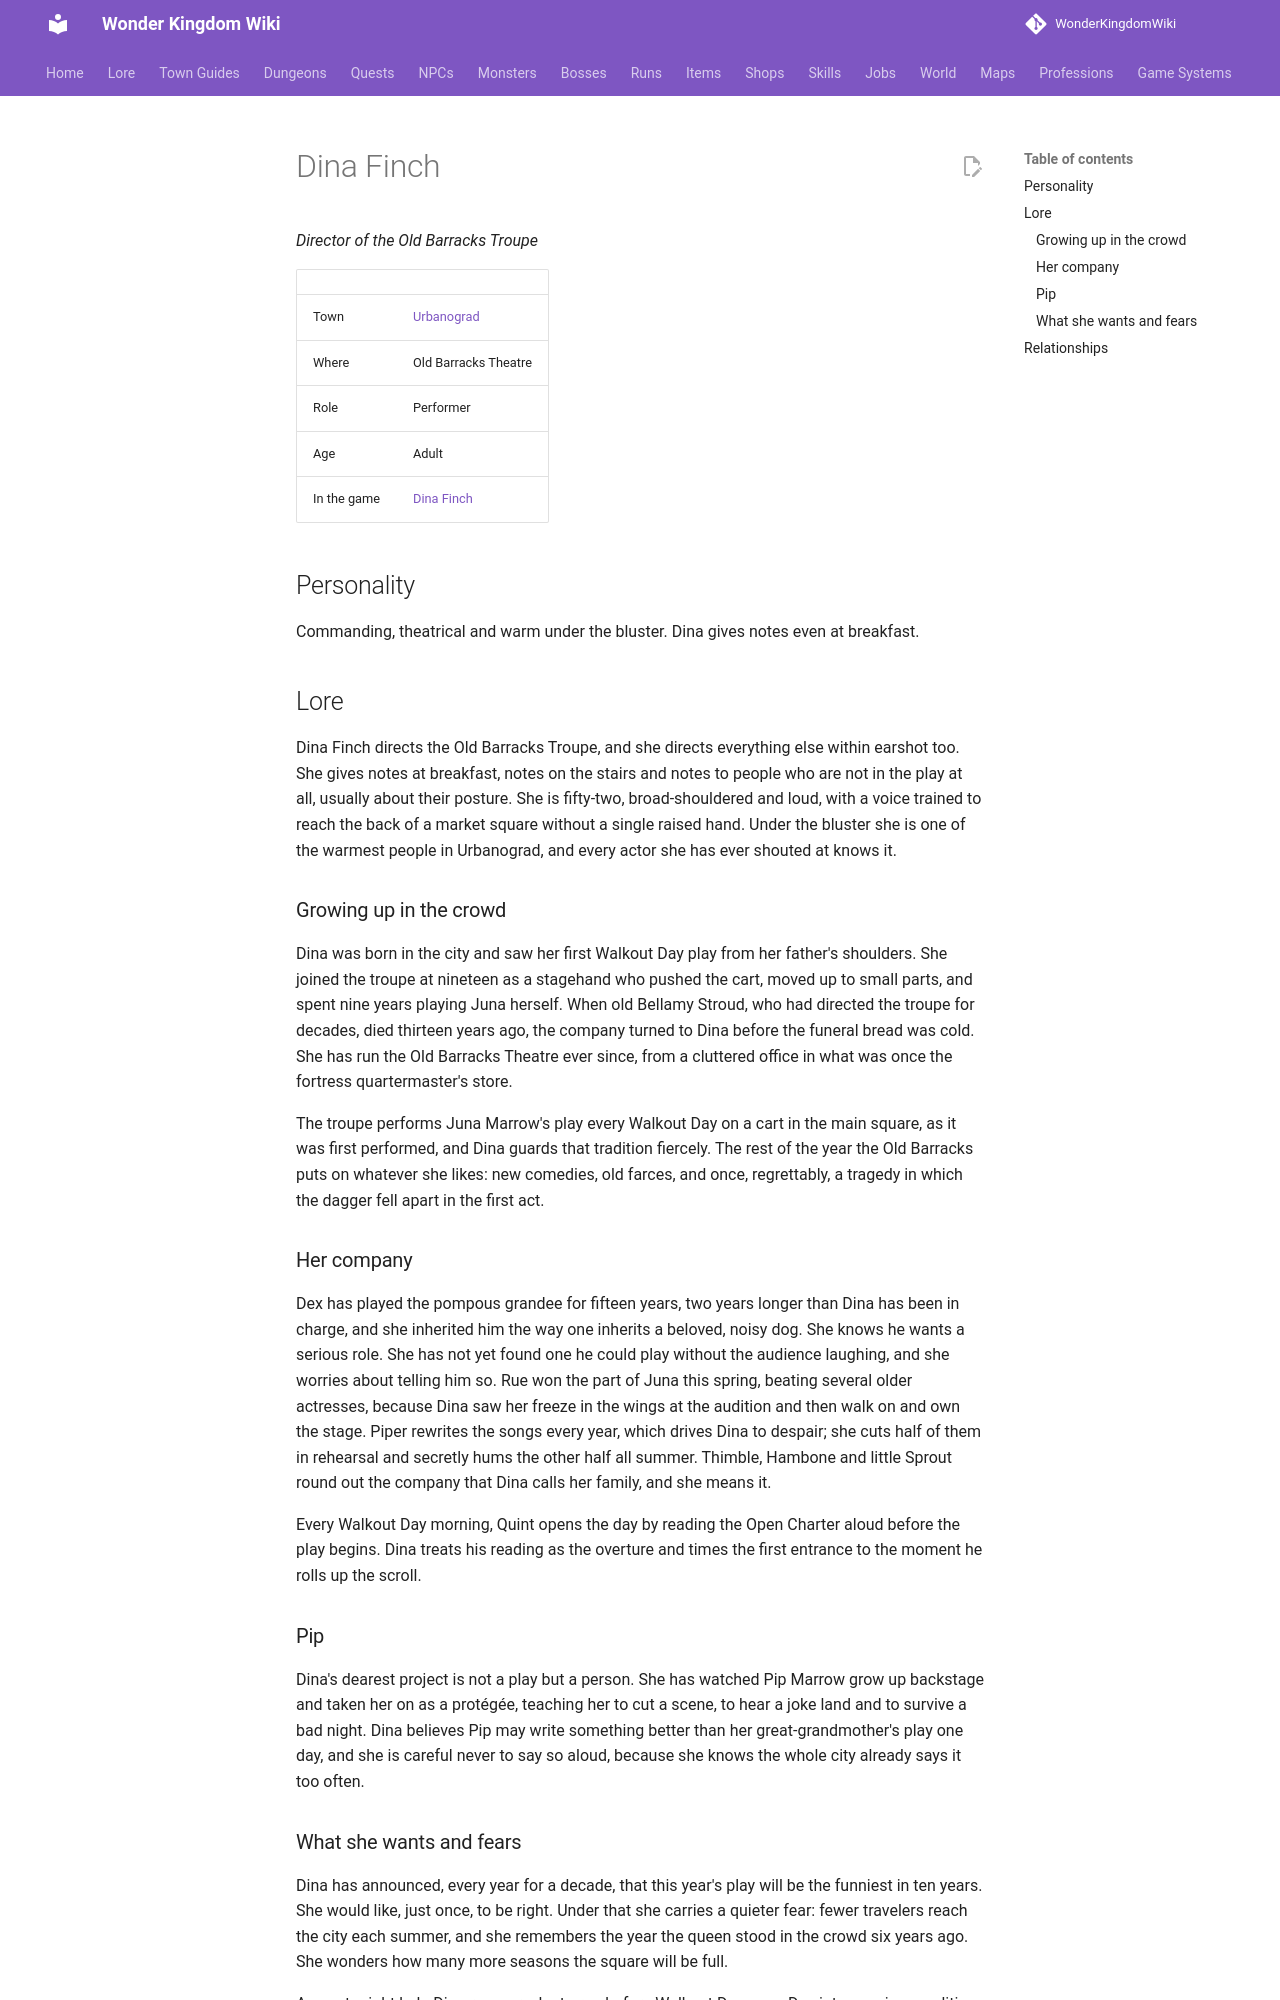

repository: alonohana627/WonderKingdomWiki · page: lore/people/urbanograd/orla_finch/index.html · generator: mkdocs

<!-- Generated by tools/people.py from data/people/. Do not edit: changes are overwritten. -->

# Dina Finch

*Director of the Old Barracks Troupe*

|  |  |
|---|---|
| Town | [Urbanograd](../../towns/urbanograd.md) |
| Where | Old Barracks Theatre |
| Role | Performer |
| Age | Adult |
| In the game | [Dina Finch](../../../npcs/orla_finch.md) |

## Personality

Commanding, theatrical and warm under the bluster. Dina gives notes even at breakfast.

## Lore

Dina Finch directs the Old Barracks Troupe, and she directs everything else within earshot too. She gives notes at breakfast, notes on the stairs and notes to people who are not in the play at all, usually about their posture. She is fifty-two, broad-shouldered and loud, with a voice trained to reach the back of a market square without a single raised hand. Under the bluster she is one of the warmest people in Urbanograd, and every actor she has ever shouted at knows it.

### Growing up in the crowd

Dina was born in the city and saw her first Walkout Day play from her father's shoulders. She joined the troupe at nineteen as a stagehand who pushed the cart, moved up to small parts, and spent nine years playing Juna herself. When old Bellamy Stroud, who had directed the troupe for decades, died thirteen years ago, the company turned to Dina before the funeral bread was cold. She has run the Old Barracks Theatre ever since, from a cluttered office in what was once the fortress quartermaster's store.

The troupe performs Juna Marrow's play every Walkout Day on a cart in the main square, as it was first performed, and Dina guards that tradition fiercely. The rest of the year the Old Barracks puts on whatever she likes: new comedies, old farces, and once, regrettably, a tragedy in which the dagger fell apart in the first act.

### Her company

Dex has played the pompous grandee for fifteen years, two years longer than Dina has been in charge, and she inherited him the way one inherits a beloved, noisy dog. She knows he wants a serious role. She has not yet found one he could play without the audience laughing, and she worries about telling him so. Rue won the part of Juna this spring, beating several older actresses, because Dina saw her freeze in the wings at the audition and then walk on and own the stage. Piper rewrites the songs every year, which drives Dina to despair; she cuts half of them in rehearsal and secretly hums the other half all summer. Thimble, Hambone and little Sprout round out the company that Dina calls her family, and she means it.

Every Walkout Day morning, Quint opens the day by reading the Open Charter aloud before the play begins. Dina treats his reading as the overture and times the first entrance to the moment he rolls up the scroll.

### Pip

Dina's dearest project is not a play but a person. She has watched Pip Marrow grow up backstage and taken her on as a protégée, teaching her to cut a scene, to hear a joke land and to survive a bad night. Dina believes Pip may write something better than her great-grandmother's play one day, and she is careful never to say so aloud, because she knows the whole city already says it too often.
